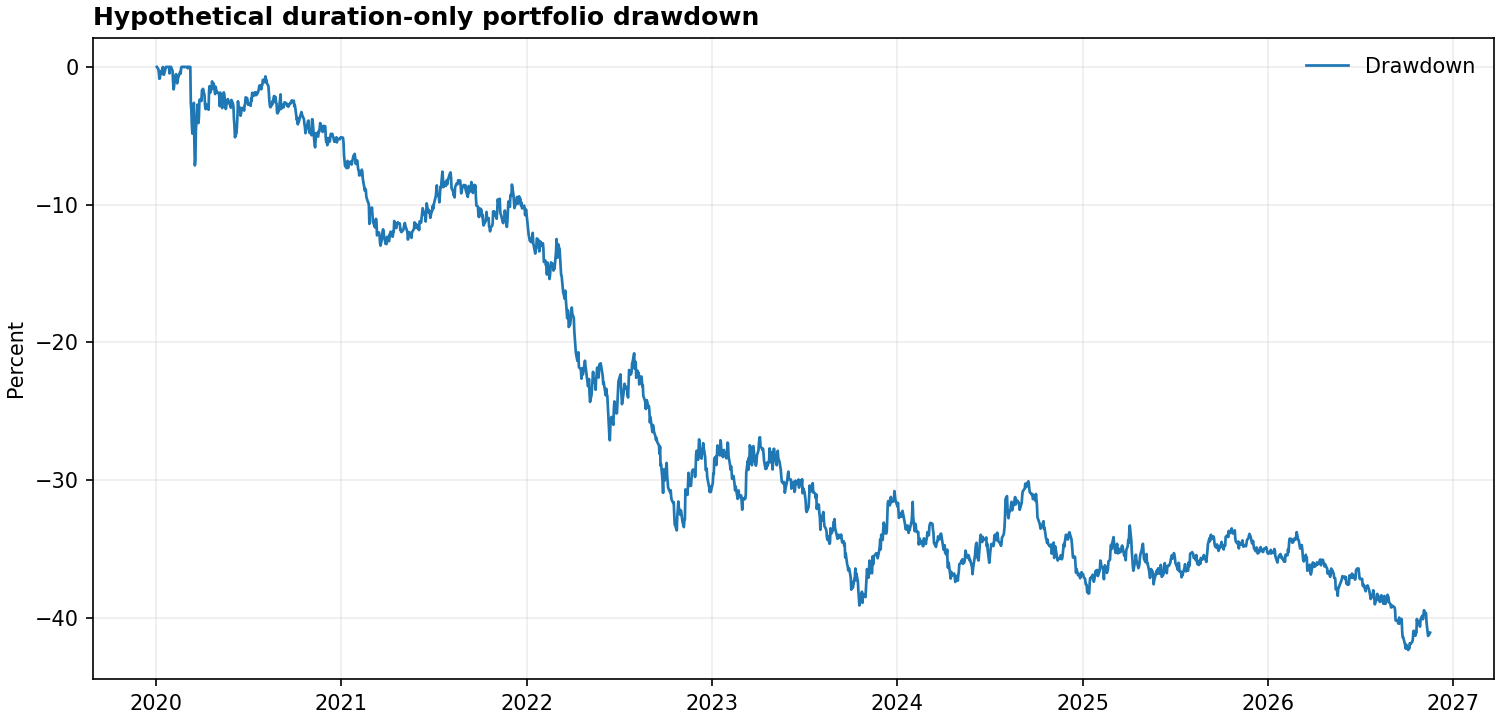

The file beside this chart, header and first rows:
date, drawdown_pct
2020-01-03, 0
2020-01-06, -0.16
2020-01-07, -0.4096
2020-01-08, -0.8578
2020-01-09, -0.8379
2020-01-10, -0.3025
2020-01-13, -0.5218
2020-01-14, -0.2035
2020-01-15, 0
2020-01-16, -0.27
2020-01-17, -0.5692
2020-01-21, 0
2020-01-22, 0
2020-01-23, 0
2020-01-24, 0
2020-01-27, 0
2020-01-28, -0.47
2020-01-29, 0
2020-01-30, 0
2020-01-31, 0
2020-02-03, -0.29
2020-02-04, -1.058
2020-02-05, -1.632
2020-02-06, -1.445
2020-02-07, -0.814
2020-02-10, -0.5263
2020-02-11, -0.8049
2020-02-12, -1.192
2020-02-13, -1.034
2020-02-14, -0.7862
2020-02-18, -0.3596
2020-02-19, -0.4792
2020-02-20, -0.04127
2020-02-21, 0
2020-02-24, 0
2020-02-25, 0
2020-02-26, -0.02
2020-02-27, 0
2020-02-28, 0
2020-03-02, 0
2020-03-03, 0
2020-03-04, -0.1
2020-03-05, 0
2020-03-06, 0
2020-03-09, 0
2020-03-10, -2.65
2020-03-11, -3.108
2020-03-12, -4.193
2020-03-13, -4.844
2020-03-16, -2.608
2020-03-17, -5.598
2020-03-18, -7.156
2020-03-19, -6.738
2020-03-20, -4.63
2020-03-23, -2.742
2020-03-24, -3.578
2020-03-25, -4.08
2020-03-26, -3.629
2020-03-27, -2.395
2020-03-30, -2.337
... 1,659 more rows
